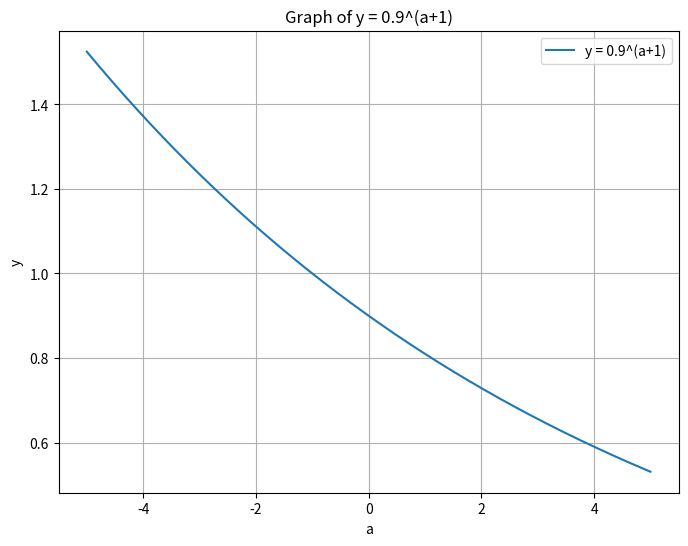

Generate this figure with matplotlib:
import numpy as np
import matplotlib.pyplot as plt

# Define the range of 'a'
a = np.linspace(-5, 5, 400)
y = 0.9**(a + 1)

# Create the plot
plt.figure(figsize=(8, 6))
plt.plot(a, y, label='y = 0.9^(a+1)')
plt.title('Graph of y = 0.9^(a+1)')
plt.xlabel('a')
plt.ylabel('y')
plt.grid(True)
plt.legend()
plt.show()
